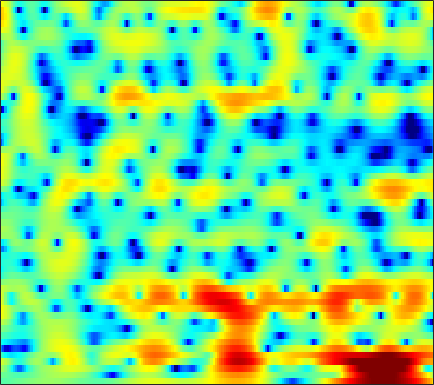

Data behind this chart, as committed beside it:
-1.8453, -1.7431, -1.6318, -1.5283, -1.4453, -1.3113, -1.1622, -1.0433, -0.87714, -0.70368, -0.52619, -0.40074, -0.23369, -0.061185, 0.071201, 0.23894, 0.39438, 0.50143, 0.63357, 0.74999, 0.84626, 0.90364, 0.95446, 0.97774
-0.7187, -0.869, -1.093, -1.336, -1.518, -1.744, -1.929, -2.029, -2.099, -2.084, -1.98, -1.845, -1.603, -1.308, -1.066, -0.7263, -0.3793, -0.1251, 0.2009, 0.5029, 0.7795, 0.9678, 1.19, 1.382
1.631, 0.9508, -0.1262, -1.458, -2.647, -4.563, -6.926, -8.971, -11.42, -11.46, -9.161, -7.252, -5.104, -3.422, -2.416, -1.348, -0.5322, -0.0588, 0.4287, 0.784, 1.047, 1.209, 1.419, 1.643
3.53, 2.828, 1.81, 0.7101, -0.1621, -1.351, -2.505, -3.214, -3.764, -3.694, -3.02, -2.292, -1.236, -0.2567, 0.3607, 0.9917, 1.354, 1.419, 1.211, 0.5929, -0.5287, -1.79, -4.25, -7.499
-2.534, -3.65, -4.989, -5.882, -6.217, -6.255, -5.992, -5.672, -5.157, -4.576, -3.885, -3.314, -2.481, -1.614, -0.9831, -0.2025, 0.4568, 0.8454, 1.183, 1.306, 1.231, 1.067, 0.777, 0.6083
-9.818, -12.81, -17.02, -17.4, -15.49, -13.37, -12.28, -12.04, -12.45, -13.62, -14.98, -15.24, -13.13, -9.884, -7.627, -5.103, -3.077, -1.815, -0.4274, 0.6899, 1.579, 2.136, 2.748, 3.262
-4.436, -5.01, -5.693, -6.247, -6.605, -7.053, -7.525, -7.952, -8.627, -9.342, -9.861, -9.879, -9.147, -7.7, -6.378, -4.6, -2.961, -1.861, -0.5717, 0.5316, 1.458, 2.054, 2.718, 3.249
-1.878, -2.133, -2.503, -2.889, -3.174, -3.522, -3.858, -4.07, -4.274, -4.368, -4.319, -4.173, -3.831, -3.333, -2.871, -2.17, -1.417, -0.8419, -0.08771, 0.6073, 1.235, 1.653, 2.131, 2.515
0.06626, -0.2105, -0.6575, -1.175, -1.595, -2.185, -2.768, -3.161, -3.587, -3.853, -3.919, -3.807, -3.467, -2.937, -2.461, -1.784, -1.088, -0.5892, 0.05165, 0.6262, 1.12, 1.437, 1.792, 2.059
2.508, 2.074, 1.352, 0.4419, -0.3773, -1.662, -3.209, -4.553, -6.55, -8.42, -9.151, -8.524, -6.777, -4.889, -3.613, -2.168, -1.008, -0.3017, 0.4337, 0.9848, 1.38, 1.587, 1.768, 1.866
4.666, 4.133, 3.264, 2.219, 1.296, -0.1431, -1.88, -3.463, -5.941, -8.64, -9.927, -8.839, -6.173, -3.8, -2.407, -0.9722, 0.04099, 0.5726, 1.015, 1.165, 1.079, 0.8737, 0.4606, -0.04105
4.892, 4.194, 3.186, 2.161, 1.438, 0.6027, -0.06184, -0.4495, -0.7806, -0.9138, -0.8162, -0.574, -0.1288, 0.3899, 0.758, 1.139, 1.335, 1.359, 1.14, 0.6201, -0.2557, -1.213, -3.013, -5.637
3.994, 2.618, 0.3396, -2.377, -4.274, -5.161, -3.777, -2.341, -0.7094, 0.4867, 1.371, 1.82, 2.209, 2.401, 2.423, 2.342, 2.114, 1.833, 1.376, 0.7929, 0.03429, -0.6612, -1.807, -3.204
3.664, 2.411, 0.2764, -2.301, -4.069, -4.681, -3.104, -1.563, 0.1356, 1.33, 2.03, 2.29, 2.295, 1.936, 1.444, 0.5228, -0.5976, -1.421, -2.267, -2.485, -2.154, -1.714, -1.156, -0.7107
2.884, 2.566, 2.124, 1.725, 1.499, 1.351, 1.401, 1.515, 1.671, 1.779, 1.699, 1.463, 0.9255, 0.02785, -0.973, -2.942, -5.913, -9.392, -18.85, -16.13, -8.467, -5.459, -2.892, -1.259
-0.02539, 0.2565, 0.5479, 0.7368, 0.8336, 0.9167, 0.9486, 0.9304, 0.8498, 0.6916, 0.4564, 0.2326, -0.1804, -0.7148, -1.192, -1.911, -2.661, -3.138, -3.467, -3.236, -2.502, -1.778, -0.7806, 0.09428
-3.755, -2.884, -2.045, -1.482, -1.216, -1.045, -1.055, -1.151, -1.351, -1.626, -1.872, -2.015, -2.131, -2.121, -2.029, -1.797, -1.504, -1.231, -0.7962, -0.2905, 0.2657, 0.6931, 1.245, 1.752
-5.165, -4.251, -3.405, -2.912, -2.74, -2.778, -3.111, -3.553, -4.385, -5.455, -6.581, -7.249, -7.41, -6.565, -5.55, -4.041, -2.617, -1.655, -0.5374, 0.4069, 1.209, 1.73, 2.324, 2.798
-4.019, -3.73, -3.431, -3.274, -3.286, -3.516, -4.059, -4.735, -6.135, -8.327, -12.01, -16.77, -23.02, -13.42, -9.322, -5.789, -3.339, -1.944, -0.4749, 0.6596, 1.54, 2.065, 2.623, 3.051
-4.093, -4.182, -4.029, -3.721, -3.494, -3.29, -3.277, -3.432, -3.828, -4.38, -4.928, -5.202, -5.104, -4.372, -3.567, -2.316, -1.091, -0.2709, 0.642, 1.349, 1.847, 2.098, 2.296, 2.389
-9.849, -10.25, -7.826, -5.226, -3.755, -2.372, -1.515, -1.129, -0.8458, -0.7489, -0.6908, -0.6264, -0.4181, -0.06041, 0.2986, 0.8681, 1.468, 1.877, 2.306, 2.526, 2.485, 2.252, 1.647, 0.7201
-5.364, -5.767, -4.268, -2.359, -1.187, -0.11, 0.4762, 0.6582, 0.5969, 0.2812, -0.1913, -0.4998, -0.7132, -0.5274, -0.06687, 0.7624, 1.643, 2.238, 2.84, 3.114, 2.983, 2.566, 1.458, -0.5046
1.326, 1.077, 0.9113, 0.8879, 0.87, 0.737, 0.3865, -0.08965, -1.083, -2.613, -4.944, -7.466, -12.16, -12.79, -8.983, -4.851, -2.067, -0.5906, 0.7839, 1.632, 2.029, 2.068, 1.821, 1.29
1.753, 1.564, 1.302, 1.017, 0.7565, 0.3232, -0.2656, -0.8457, -1.839, -3.145, -4.764, -6.097, -7.511, -7.59, -6.543, -4.631, -2.802, -1.647, -0.4088, 0.4976, 1.121, 1.423, 1.652, 1.729
0.7145, 0.6362, 0.5158, 0.3402, 0.1689, -0.1187, -0.4912, -0.8142, -1.312, -1.841, -2.338, -2.632, -2.848, -2.794, -2.558, -2.047, -1.387, -0.8632, -0.1811, 0.4358, 0.9441, 1.245, 1.526, 1.685
-0.7647, -0.6754, -0.5714, -0.5167, -0.5152, -0.5752, -0.7054, -0.8466, -1.072, -1.309, -1.523, -1.652, -1.746, -1.702, -1.591, -1.293, -0.8679, -0.4899, 0.05898, 0.6119, 1.122, 1.452, 1.797, 1.996
-3.086, -2.646, -2.089, -1.616, -1.365, -1.183, -1.153, -1.23, -1.417, -1.698, -2.035, -2.297, -2.598, -2.783, -2.78, -2.538, -2.005, -1.437, -0.5491, 0.3647, 1.223, 1.787, 2.403, 2.826
-8.239, -6.125, -4.17, -2.999, -2.514, -2.257, -2.332, -2.523, -2.925, -3.465, -4.173, -4.841, -6.012, -7.473, -8.467, -8.804, -7.238, -5.44, -3.075, -1.049, 0.5944, 1.609, 2.689, 3.512
-6.218, -4.926, -3.786, -3.368, -3.525, -4.229, -5.371, -6.299, -7.274, -7.638, -7.762, -8.034, -9.086, -11.38, -14.16, -16.96, -12.31, -8.677, -5.236, -2.763, -0.8726, 0.2998, 1.65, 2.795
0.1422, -0.1212, -0.6632, -1.673, -2.834, -5.189, -8.998, -13.91, -40.77, -15.52, -10.35, -8.533, -7.247, -6.733, -6.521, -6.191, -5.654, -5.154, -4.495, -3.928, -3.325, -2.694, -1.454, 0.124
3.44, 2.96, 2.116, 1.02, 0.01563, -1.552, -3.273, -4.461, -5.483, -5.528, -4.998, -4.492, -3.891, -3.482, -3.341, -3.353, -3.657, -4.175, -5.357, -7.534, -11.64, -16.39, -12.21, -5.806
4.147, 3.696, 2.966, 2.116, 1.413, 0.436, -0.5136, -1.151, -1.827, -2.279, -2.515, -2.568, -2.559, -2.532, -2.55, -2.701, -3.053, -3.479, -4.331, -5.452, -6.556, -6.896, -6.051, -4.107
4.297, 3.841, 3.127, 2.279, 1.575, 0.5574, -0.4933, -1.267, -2.186, -2.892, -3.238, -3.277, -3.109, -2.8, -2.563, -2.29, -2.139, -2.091, -2.135, -2.221, -2.241, -2.152, -1.847, -1.327
4.713, 4.232, 3.47, 2.533, 1.694, 0.3539, -1.306, -2.796, -5.092, -7.291, -8.071, -7.254, -5.378, -3.59, -2.545, -1.485, -0.7874, -0.4645, -0.2264, -0.1632, -0.2177, -0.2867, -0.3831, -0.4281
4.451, 4.066, 3.495, 2.81, 2.148, 0.9833, -0.6502, -2.319, -5.451, -9.961, -12.07, -8.926, -4.892, -2.218, -0.8195, 0.429, 1.163, 1.428, 1.473, 1.202, 0.6451, 0.06214, -0.8705, -1.855
0.7354, 0.7651, 1.041, 1.334, 1.462, 1.422, 1.136, 0.7894, 0.2693, -0.1142, -0.1313, 0.1509, 0.8134, 1.543, 2.033, 2.477, 2.642, 2.567, 2.152, 1.35, 0.1031, -1.208, -3.626, -7.247
-11.64, -8.229, -4.56, -2.157, -0.8907, 0.3054, 1.101, 1.518, 1.92, 2.223, 2.474, 2.656, 2.877, 3.047, 3.096, 3.044, 2.804, 2.481, 1.83, 0.8926, -0.3649, -1.542, -3.439, -5.615
-8.546, -7.219, -4.966, -2.965, -1.723, -0.3795, 0.6606, 1.28, 1.925, 2.406, 2.756, 2.936, 3.066, 3.074, 2.989, 2.755, 2.368, 1.967, 1.302, 0.4923, -0.4536, -1.219, -2.273, -3.28
-3.732, -3.371, -2.646, -1.736, -1.024, -0.1021, 0.739, 1.296, 1.926, 2.416, 2.763, 2.924, 3.006, 2.928, 2.779, 2.434, 1.945, 1.489, 0.7736, -0.03738, -0.9055, -1.566, -2.425, -3.221
-2.937, -2.676, -2.12, -1.365, -0.7291, 0.1413, 0.9785, 1.553, 2.224, 2.751, 3.114, 3.273, 3.33, 3.19, 2.959, 2.483, 1.815, 1.202, 0.2423, -0.8388, -1.972, -2.819, -3.849, -4.687
-5.211, -4.925, -3.913, -2.555, -1.496, -0.1711, 1.007, 1.774, 2.641, 3.327, 3.809, 4.025, 4.112, 3.957, 3.658, 3.033, 2.116, 1.233, -0.2215, -1.986, -4.035, -5.692, -7.754, -9.084
-21.82, -15.7, -8.499, -4.84, -2.99, -1.118, 0.3818, 1.369, 2.517, 3.478, 4.209, 4.58, 4.807, 4.719, 4.439, 3.743, 2.674, 1.601, -0.227, -2.631, -5.836, -9.086, -15.77, -37.47
-4.59, -4.859, -4.449, -3.948, -3.651, -3.175, -2.191, -1.024, 0.7818, 2.433, 3.715, 4.396, 4.906, 4.972, 4.765, 4.125, 3.113, 2.106, 0.4445, -1.56, -3.91, -5.781, -8.185, -9.965
1.934, 1.061, -0.4323, -2.64, -5.327, -12.76, -16.38, -7.171, -1.645, 1.482, 3.402, 4.286, 4.907, 4.99, 4.73, 4.056, 3.023, 2.049, 0.5364, -1.143, -2.912, -4.249, -6.085, -8.031
4.202, 3.56, 2.511, 1.256, 0.2602, -0.7608, -0.8405, -0.1901, 1.127, 2.353, 3.204, 3.545, 3.624, 3.276, 2.732, 1.659, 0.1996, -1.09, -3.007, -4.985, -6.698, -7.702, -8.707, -9.522
4.123, 3.926, 3.619, 3.279, 3.042, 2.8, 2.688, 2.679, 2.723, 2.723, 2.563, 2.303, 1.698, 0.7565, -0.1699, -1.801, -3.914, -5.89, -9.264, -13.86, -19.55, -20.07, -15.9, -12.91
3.214, 3.406, 3.591, 3.702, 3.736, 3.715, 3.619, 3.491, 3.216, 2.804, 2.221, 1.642, 0.6465, -0.634, -1.792, -3.595, -5.71, -7.532, -10.22, -13.11, -15.28, -15.47, -13.94, -11.81
1.742, 2.387, 3.073, 3.575, 3.829, 4.016, 4.022, 3.909, 3.589, 3.065, 2.32, 1.594, 0.4026, -1.054, -2.34, -4.267, -6.351, -7.907, -9.709, -10.86, -11.19, -10.91, -10.03, -8.859
0.2444, 1.334, 2.471, 3.303, 3.748, 4.122, 4.259, 4.212, 3.947, 3.442, 2.687, 1.947, 0.6953, -0.8925, -2.345, -4.75, -7.812, -10.74, -15.59, -17.86, -14.32, -11.72, -9.117, -7.238
-0.6118, 0.5259, 1.782, 2.741, 3.28, 3.759, 3.98, 3.99, 3.809, 3.413, 2.796, 2.191, 1.162, -0.1311, -1.31, -3.224, -5.601, -7.678, -10.39, -11.39, -9.857, -8.235, -6.358, -4.933
-1.749, -0.5218, 0.8294, 1.827, 2.362, 2.812, 3, 2.993, 2.824, 2.515, 2.095, 1.708, 1.125, 0.4514, -0.108, -0.9147, -1.752, -2.321, -2.917, -3.184, -3.105, -2.88, -2.478, -2.113
-2.403, -0.8884, 0.5, 1.35, 1.686, 1.821, 1.669, 1.414, 0.963, 0.4942, 0.1299, -0.03851, -0.1216, -0.1161, -0.08503, -0.04223, -0.0182, -0.01519, -0.01865, -0.005209, 0.02385, 0.05076, 0.06391, 0.009844
0.705, 1.352, 1.861, 1.969, 1.781, 1.172, 0.1549, -0.8564, -2.465, -4.083, -5.006, -4.831, -3.772, -2.423, -1.507, -0.5155, 0.2296, 0.6361, 1.039, 1.29, 1.421, 1.446, 1.374, 1.188
4.329, 4.156, 3.742, 3.037, 2.297, 0.9533, -0.8938, -2.732, -6.118, -11.81, -26.67, -15.78, -8.51, -4.874, -3.089, -1.424, -0.3265, 0.2529, 0.7795, 1.098, 1.258, 1.286, 1.207, 0.9746
6.368, 5.821, 4.905, 3.741, 2.696, 1.093, -0.7046, -2.131, -3.978, -5.467, -6.153, -5.912, -4.878, -3.584, -2.725, -1.802, -1.214, -0.9586, -0.8295, -0.7936, -0.7524, -0.6874, -0.5858, -0.598
7.467, 6.766, 5.58, 4.078, 2.719, 0.6109, -1.747, -3.461, -5.138, -5.531, -4.906, -4.191, -3.21, -2.397, -1.991, -1.858, -2.17, -2.752, -3.909, -5.2, -5.758, -5.26, -3.895, -2.573
7.172, 6.532, 5.37, 3.778, 2.224, -0.515, -4.46, -9.06, -25.7, -13.3, -7.146, -4.798, -2.884, -1.885, -1.562, -1.715, -2.585, -3.821, -6.585, -11.87, -20.61, -13.23, -6.9, -3.561
4.657, 4.346, 3.656, 2.643, 1.665, 0.09644, -1.673, -2.941, -4.112, -4.224, -3.544, -2.881, -2.104, -1.627, -1.508, -1.615, -2.078, -2.615, -3.512, -4.332, -4.594, -4.259, -3.274, -2.071
